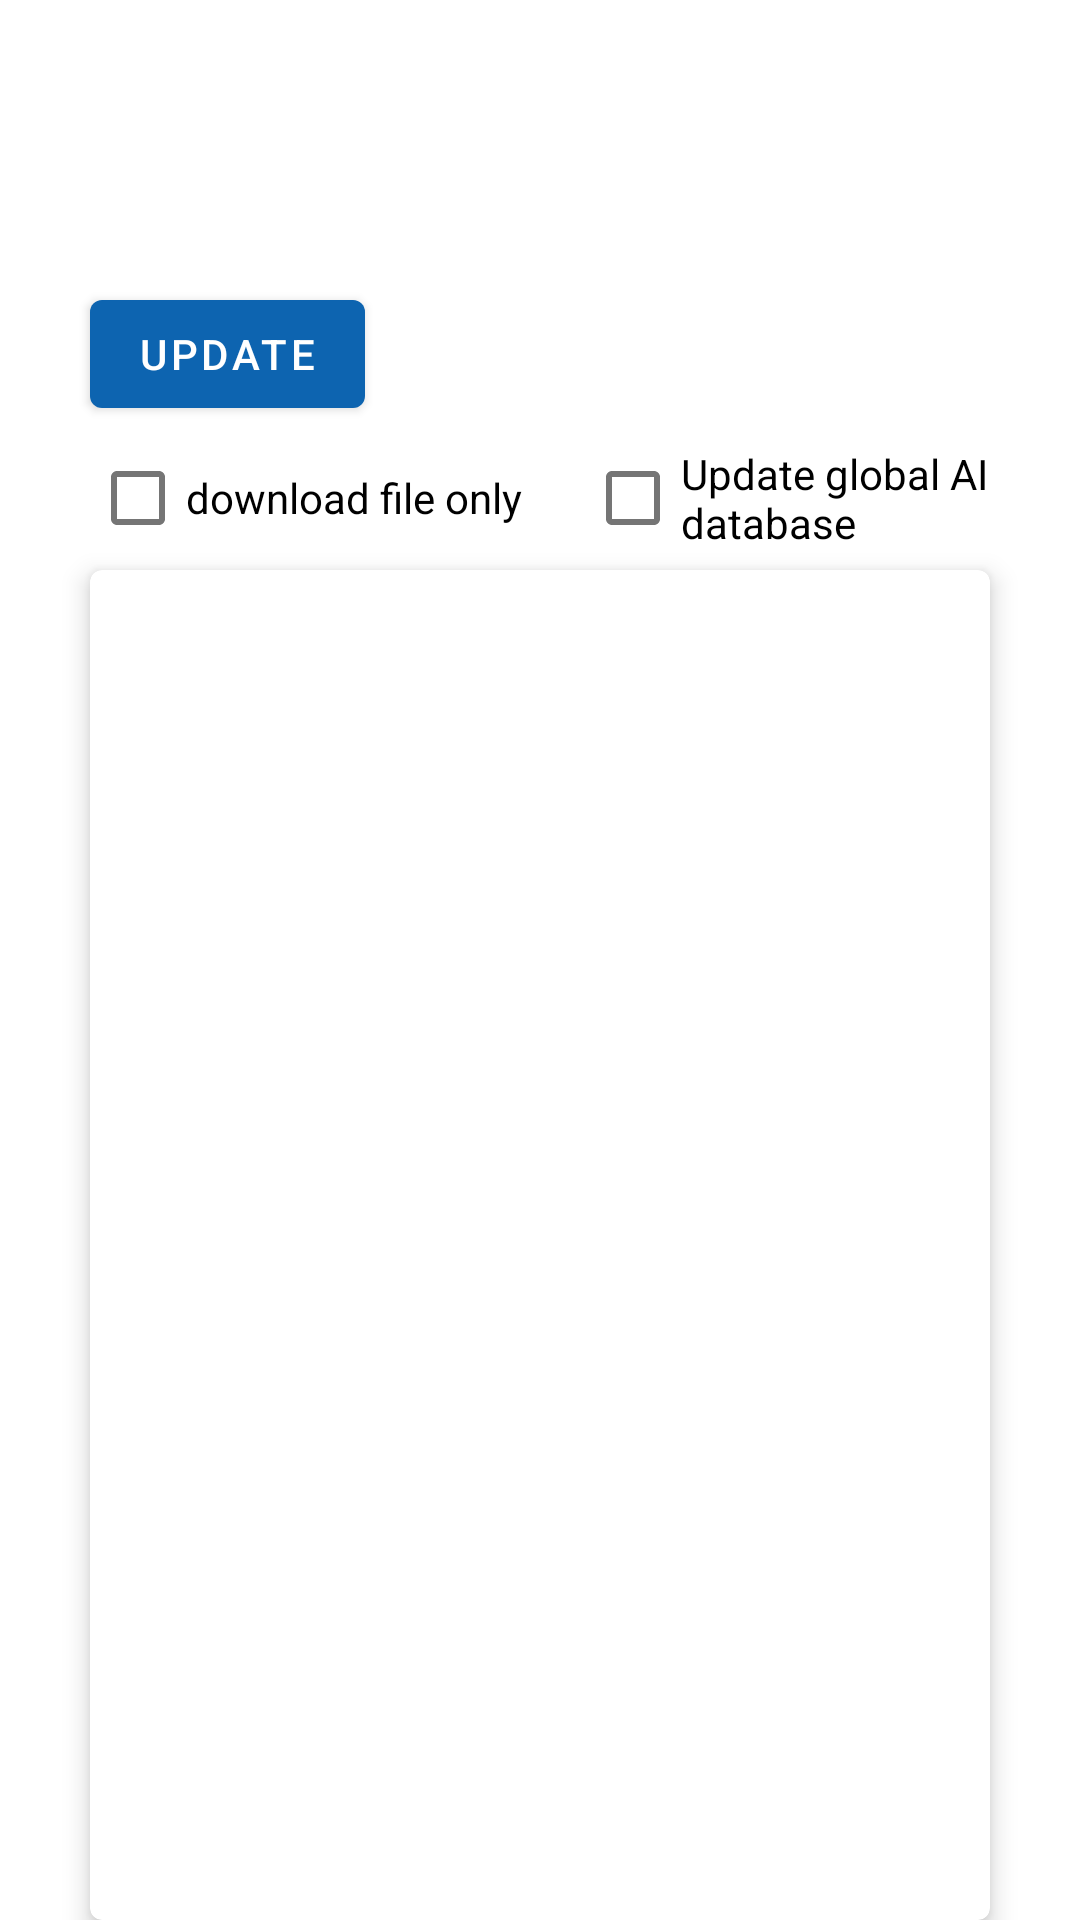

Layout XML and referenced resources for this Android screen:
<!-- AndroidManifest.xml: application theme Theme.SmartHome -->
<!-- res/layout/fragment_update_menu.xml -->
<?xml version="1.0" encoding="utf-8"?>
<androidx.constraintlayout.widget.ConstraintLayout xmlns:android="http://schemas.android.com/apk/res/android"
    xmlns:app="http://schemas.android.com/apk/res-auto"
    xmlns:tools="http://schemas.android.com/tools"
    android:layout_width="match_parent"
    android:layout_height="match_parent"
    tools:context=".setting.SynchronizationMenu">

    <FrameLayout
        android:id="@+id/frameLayout"
        android:layout_width="match_parent"
        android:layout_height="94dp"
        android:paddingStart="10dp"
        android:paddingEnd="10dp"
        app:layout_constraintEnd_toEndOf="parent"
        app:layout_constraintStart_toStartOf="parent"
        app:layout_constraintTop_toTopOf="parent" />

    <com.google.android.material.button.MaterialButton
        android:id="@+id/updateButton"
        android:layout_width="wrap_content"
        android:layout_height="wrap_content"
        android:layout_marginStart="30dp"
        android:text="UPDATE"
        app:elevation="5dp"
        app:layout_constraintStart_toStartOf="parent"
        app:layout_constraintTop_toBottomOf="@+id/frameLayout" />

    <ImageView
        android:id="@+id/diagnosticHelp"
        android:layout_width="wrap_content"
        android:layout_height="wrap_content"
        android:layout_marginEnd="30dp"
        android:src="@drawable/ic_help"
        app:layout_constraintBottom_toBottomOf="@+id/updateButton"
        app:layout_constraintEnd_toEndOf="parent"
        app:layout_constraintTop_toTopOf="@+id/updateButton" />

    <com.google.android.material.checkbox.MaterialCheckBox
        android:id="@+id/updateFile"
        android:layout_width="0dp"
        android:layout_height="wrap_content"
        android:layout_marginStart="30dp"
        android:text="download file only"
        app:layout_constraintEnd_toStartOf="@+id/guideline2"
        app:layout_constraintStart_toStartOf="parent"
        app:layout_constraintTop_toBottomOf="@+id/updateButton" />

    <com.google.android.material.checkbox.MaterialCheckBox
        android:id="@+id/updateAI"
        android:layout_width="0dp"
        android:layout_height="wrap_content"
        android:layout_marginStart="15dp"
        android:text="Update global AI database"
        app:layout_constraintEnd_toEndOf="parent"
        app:layout_constraintStart_toStartOf="@+id/guideline2"
        app:layout_constraintTop_toBottomOf="@+id/updateButton" />

    <com.google.android.material.card.MaterialCardView
        android:layout_width="match_parent"
        android:layout_height="0dp"
        android:layout_marginStart="30dp"
        android:layout_marginEnd="30dp"
        app:cardElevation="5dp"
        app:layout_constraintBottom_toBottomOf="parent"
        app:layout_constraintEnd_toEndOf="parent"
        app:layout_constraintStart_toStartOf="parent"
        app:layout_constraintTop_toBottomOf="@+id/updateFile">

    </com.google.android.material.card.MaterialCardView>

    <androidx.constraintlayout.widget.Guideline
        android:id="@+id/guideline2"
        android:layout_width="wrap_content"
        android:layout_height="wrap_content"
        app:layout_constraintGuide_percent="0.5"
        android:orientation="vertical" />

</androidx.constraintlayout.widget.ConstraintLayout>
<!-- resources referenced by this layout -->
<resources>
  <style name="Theme.SmartHome" parent="Theme.MaterialComponents.DayNight.NoActionBar">
          
          <item name="colorPrimary">@color/primary_color</item>
          <item name="colorPrimaryVariant">@color/PrimaryVariant</item>
          <item name="colorOnPrimary">@color/white</item>
          
          <item name="colorSecondary">@color/teal_200</item>
          <item name="colorSecondaryVariant">@color/teal_700</item>
          <item name="colorOnSecondary">@color/black</item>
          
          <item name="android:statusBarColor" tools:targetApi="l">?attr/colorPrimaryVariant</item>
          
      </style>
  <color name="primary_color">#FF0d64b0</color>
  <color name="PrimaryVariant">#FF9cc3d5</color>
  <color name="white">#FFFFFFFF</color>
  <color name="teal_200">#FF03DAC5</color>
  <color name="teal_700">#FF018786</color>
  <color name="black">#FF000000</color>
</resources>
